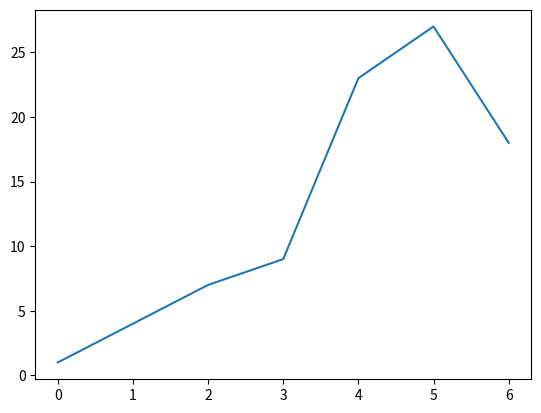

This figure's Python source:
import matplotlib.pyplot as plt

y_values = [1, 4, 7, 9, 23, 27, 18]
plt.plot(y_values)
plt.show()
plt.savefig('plot.pdf')